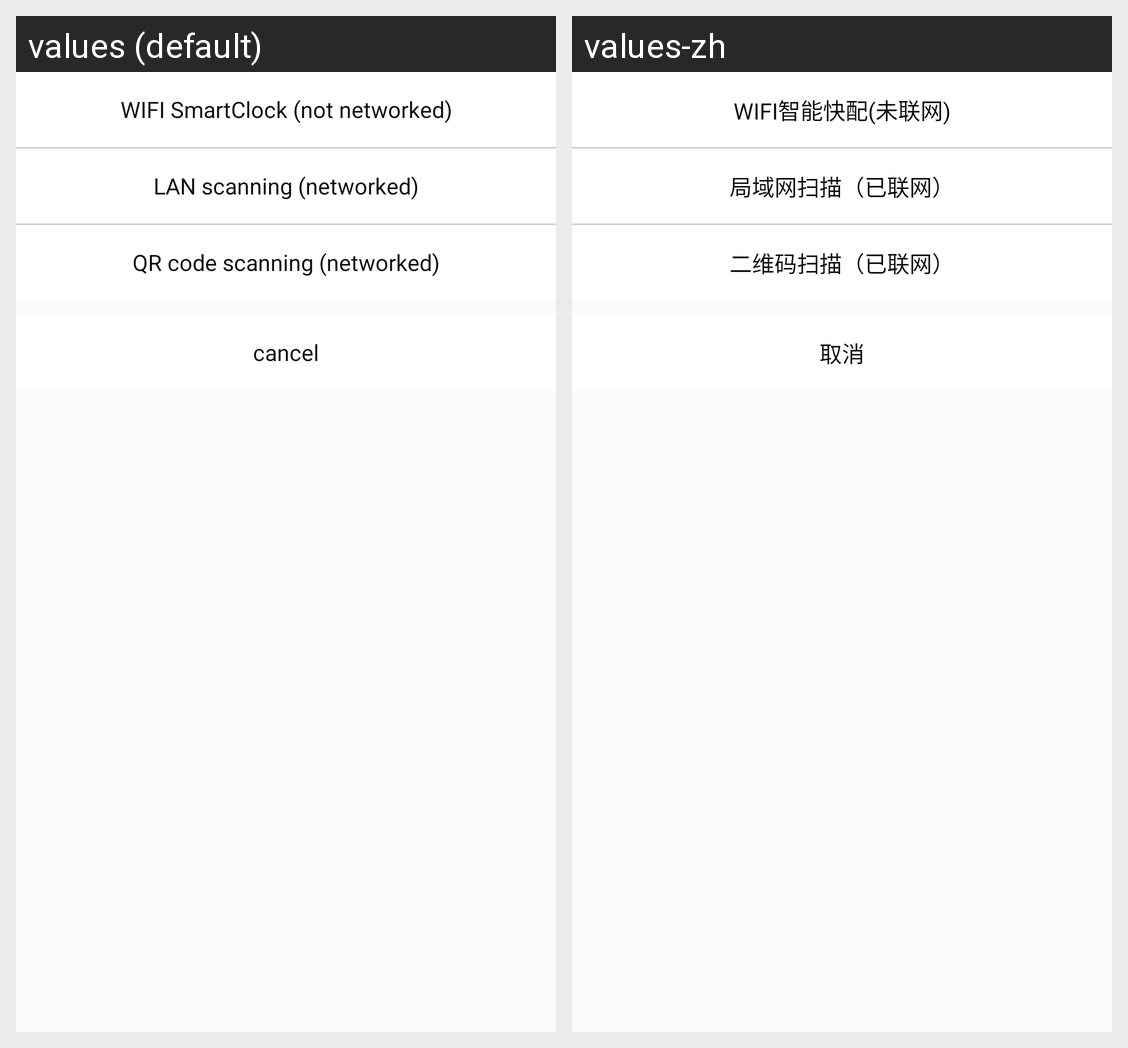

Here is an Android app screen in its default locale and in the app's own translations. Write out the translated-string differences for the strings that appear on this screen.
Android screen res/layout/dialog_change_fast_scene_layout.xml rendered under 2 locales, left to right: values (default), values-zh. Device: Nexus 5 (rendered at 1080×1920; each locale shown at half size, 540×960, under a caption strip naming it); theme AppTheme.
Strings drawn on this screen, with the default value and each locale's value (text and hints the layout hard-codes, and strings that could not be matched under every locale, appear in the picture but are not listed):

add_by_wifi
  values: WIFI SmartClock (not networked)
  values-zh: WIFI智能快配(未联网)

add_by_udp
  values: LAN scanning (networked)
  values-zh: 局域网扫描（已联网）

add_by_zxing
  values: QR code scanning (networked)
  values-zh: 二维码扫描（已联网）

cancel
  values: cancel
  values-zh: 取消
